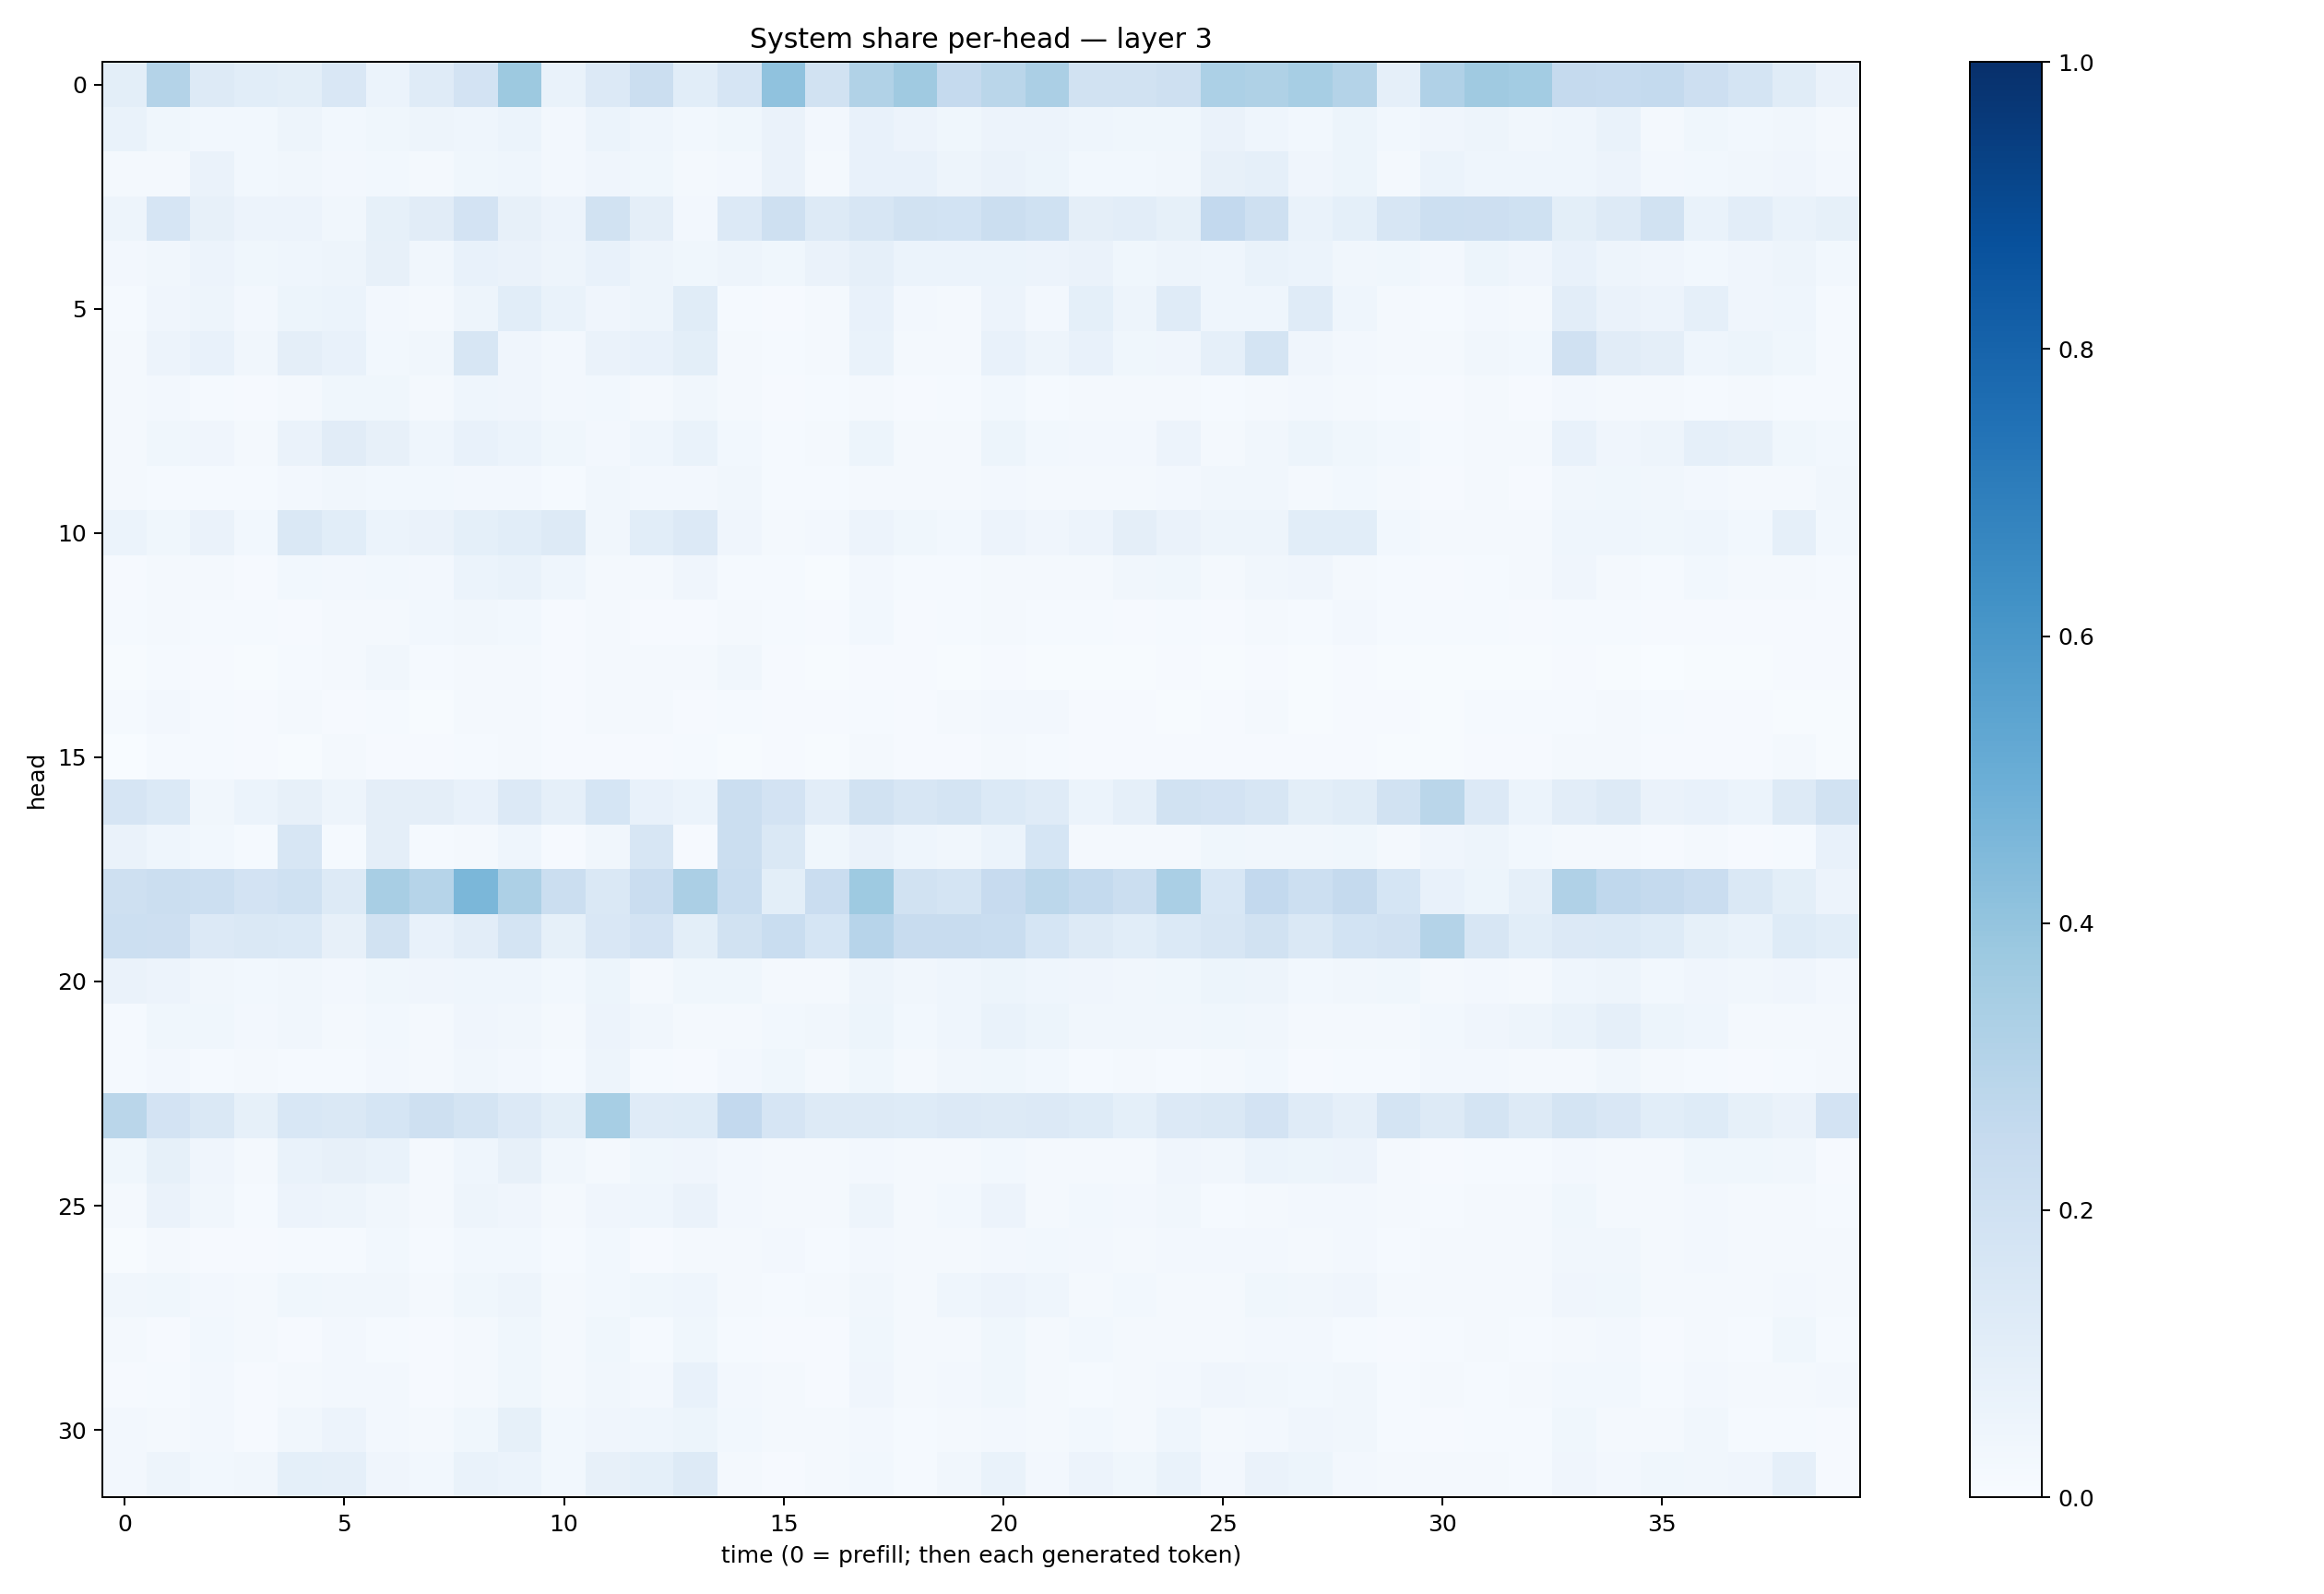

The file beside this chart, header and first rows:
0.097818136, 0.30789015, 0.12935331, 0.10752319, 0.097952716, 0.14970137, 0.062375803, 0.11849336, 0.18318275, 0.3780469, 0.06880766, 0.1349276, 0.2195382, 0.10713441, 0.16679552, 0.4077125, 0.1922281, 0.31585056, 0.3692565, 0.25344956, 0.28719512, 0.3342216, 0.19172196, 0.19249195
0.06702, 0.03896, 0.03122, 0.02786, 0.04788, 0.02957, 0.03599, 0.05013, 0.04419, 0.05935, 0.02435, 0.0598, 0.04303, 0.03009, 0.03876, 0.0635, 0.02651, 0.07751, 0.05524, 0.0387, 0.05534, 0.05815, 0.04309, 0.03718
0.02193, 0.02201, 0.06304, 0.0307, 0.03264, 0.0247, 0.02853, 0.01663, 0.03892, 0.04459, 0.02374, 0.04214, 0.03551, 0.01709, 0.02524, 0.06305, 0.01952, 0.07139, 0.07034, 0.04872, 0.06528, 0.05181, 0.03023, 0.029
0.05074, 0.1651, 0.08069, 0.05679, 0.05648, 0.0326, 0.08487, 0.1125, 0.1831, 0.07859, 0.05548, 0.1883, 0.09669, 0.0246, 0.1342, 0.2054, 0.1287, 0.1594, 0.1904, 0.1873, 0.2258, 0.2009, 0.09467, 0.1035
0.0264, 0.03149, 0.05731, 0.03745, 0.04676, 0.04894, 0.08008, 0.03307, 0.07118, 0.06633, 0.04888, 0.07124, 0.04862, 0.03623, 0.05065, 0.03857, 0.06253, 0.08761, 0.06131, 0.05997, 0.06224, 0.05703, 0.06437, 0.03842
0.01305, 0.03993, 0.0503, 0.02473, 0.05154, 0.06166, 0.02371, 0.01584, 0.0501, 0.107, 0.06945, 0.04057, 0.04916, 0.1135, 0.01541, 0.01078, 0.0232, 0.07173, 0.02539, 0.01995, 0.05508, 0.02613, 0.09172, 0.04701
0.01838, 0.05644, 0.0772, 0.03238, 0.09541, 0.07058, 0.02918, 0.03416, 0.1587, 0.04029, 0.02404, 0.06409, 0.07125, 0.0982, 0.01853, 0.01192, 0.0176, 0.06818, 0.02337, 0.01773, 0.07065, 0.05044, 0.07127, 0.03787
0.01805, 0.02633, 0.01258, 0.01139, 0.02301, 0.03594, 0.03697, 0.01648, 0.04548, 0.04141, 0.02571, 0.02981, 0.01853, 0.03491, 0.01761, 0.01075, 0.01375, 0.02049, 0.01062, 0.01495, 0.02747, 0.01283, 0.01878, 0.0206
0.0168, 0.03816, 0.03913, 0.02132, 0.06548, 0.1114, 0.08057, 0.04584, 0.07342, 0.06162, 0.03576, 0.02703, 0.0453, 0.06814, 0.02899, 0.0147, 0.02321, 0.05456, 0.01706, 0.02283, 0.05247, 0.02964, 0.02546, 0.02407
0.02184, 0.0146, 0.01522, 0.01288, 0.02605, 0.03322, 0.03049, 0.02819, 0.02649, 0.02644, 0.01539, 0.0329, 0.02455, 0.02392, 0.03149, 0.01405, 0.01326, 0.01998, 0.01893, 0.01794, 0.02429, 0.01889, 0.01611, 0.01961
0.05875, 0.03777, 0.06356, 0.0281, 0.1468, 0.1059, 0.05993, 0.06443, 0.09136, 0.108, 0.1319, 0.03511, 0.1091, 0.1349, 0.04284, 0.0174, 0.02442, 0.05676, 0.03798, 0.02775, 0.05651, 0.03985, 0.05496, 0.09616
0.00798, 0.01733, 0.02145, 0.008275, 0.02886, 0.02526, 0.02781, 0.02377, 0.06208, 0.06967, 0.04298, 0.01984, 0.02247, 0.03922, 0.01304, 0.01275, 0.005733, 0.0265, 0.01406, 0.01382, 0.02016, 0.01891, 0.02159, 0.03168
0.01418, 0.01669, 0.01306, 0.01222, 0.007851, 0.01687, 0.02011, 0.03033, 0.03196, 0.03074, 0.008347, 0.01763, 0.009728, 0.0117, 0.01785, 0.01324, 0.00823, 0.02963, 0.008997, 0.01505, 0.02195, 0.01438, 0.0123, 0.00904
0.006099, 0.01317, 0.009339, 0.007678, 0.01403, 0.01856, 0.03235, 0.01323, 0.02054, 0.02153, 0.01126, 0.02077, 0.01644, 0.0204, 0.03286, 0.01056, 0.006668, 0.01048, 0.008542, 0.005538, 0.008146, 0.007042, 0.006266, 0.006861
0.01438, 0.02472, 0.01195, 0.00874, 0.01952, 0.01101, 0.01352, 0.007656, 0.021, 0.0157, 0.008263, 0.01789, 0.02279, 0.008112, 0.01188, 0.01071, 0.01152, 0.01388, 0.009795, 0.01842, 0.02394, 0.02692, 0.009218, 0.01074
0.003672, 0.01323, 0.01306, 0.007926, 0.007355, 0.01575, 0.01163, 0.01045, 0.01392, 0.01584, 0.01122, 0.009746, 0.00874, 0.01307, 0.005751, 0.0112, 0.005164, 0.01804, 0.01143, 0.01079, 0.01805, 0.01179, 0.0117, 0.009213
0.1654, 0.1368, 0.03231, 0.06007, 0.07931, 0.04708, 0.09673, 0.09446, 0.07734, 0.1358, 0.08869, 0.1681, 0.07268, 0.06117, 0.2194, 0.1802, 0.1025, 0.1951, 0.1621, 0.1755, 0.1386, 0.1173, 0.06142, 0.08755
0.06518, 0.04347, 0.03108, 0.0139, 0.164, 0.01366, 0.09583, 0.01282, 0.0166, 0.04481, 0.01079, 0.03222, 0.1634, 0.009993, 0.2233, 0.1435, 0.03827, 0.06511, 0.04502, 0.03279, 0.06203, 0.1691, 0.02258, 0.01758
0.2089, 0.2255, 0.2171, 0.1813, 0.2015, 0.1274, 0.3422, 0.297, 0.4605, 0.3266, 0.2216, 0.1482, 0.227, 0.3323, 0.2314, 0.09932, 0.23, 0.3741, 0.1909, 0.1779, 0.2453, 0.2784, 0.2559, 0.2248
0.2168, 0.2122, 0.1352, 0.1409, 0.1395, 0.08038, 0.1937, 0.07637, 0.1021, 0.1759, 0.08298, 0.1485, 0.1799, 0.09847, 0.1876, 0.2324, 0.1716, 0.2968, 0.2412, 0.2358, 0.2342, 0.1683, 0.1324, 0.107
0.065, 0.05682, 0.03189, 0.03101, 0.0329, 0.02659, 0.03727, 0.0395, 0.04677, 0.04558, 0.02892, 0.05355, 0.02259, 0.03801, 0.03551, 0.01955, 0.0233, 0.04766, 0.03436, 0.04536, 0.05108, 0.04369, 0.04039, 0.03346
0.01234, 0.03839, 0.0383, 0.02678, 0.03374, 0.0201, 0.02983, 0.0218, 0.03981, 0.03158, 0.01632, 0.05784, 0.03302, 0.0159, 0.02213, 0.02836, 0.03304, 0.05308, 0.03123, 0.04568, 0.06837, 0.05098, 0.0335, 0.0319
0.01303, 0.02533, 0.01502, 0.0157, 0.01457, 0.01381, 0.024, 0.01924, 0.03151, 0.02715, 0.01345, 0.05043, 0.01452, 0.009673, 0.0242, 0.0376, 0.02263, 0.03557, 0.01907, 0.03314, 0.03635, 0.03051, 0.01455, 0.01984
0.2859, 0.1816, 0.1441, 0.08534, 0.1554, 0.1472, 0.1691, 0.2049, 0.1794, 0.1334, 0.09773, 0.345, 0.1209, 0.1233, 0.2585, 0.1658, 0.1298, 0.1308, 0.1238, 0.1366, 0.1325, 0.1352, 0.1225, 0.09346
0.03794, 0.08326, 0.0392, 0.02273, 0.0671, 0.0812, 0.06687, 0.02334, 0.04521, 0.07971, 0.03172, 0.02165, 0.03561, 0.04195, 0.02554, 0.01572, 0.01608, 0.0244, 0.01637, 0.01637, 0.02981, 0.01819, 0.01668, 0.01623
0.02085, 0.06559, 0.03157, 0.01557, 0.0566, 0.04902, 0.03395, 0.0189, 0.04792, 0.0424, 0.02327, 0.04139, 0.04572, 0.06485, 0.0242, 0.02005, 0.02306, 0.04722, 0.01687, 0.0278, 0.05653, 0.02271, 0.02935, 0.0273
0.006727, 0.01769, 0.00994, 0.008547, 0.01177, 0.01451, 0.02825, 0.01273, 0.02784, 0.02993, 0.0129, 0.02879, 0.009579, 0.02267, 0.01911, 0.02382, 0.01244, 0.0253, 0.02279, 0.02311, 0.02539, 0.03107, 0.02349, 0.01827
0.03173, 0.03745, 0.02415, 0.01666, 0.03742, 0.0343, 0.03407, 0.01676, 0.03749, 0.04851, 0.02005, 0.02816, 0.03669, 0.0435, 0.0219, 0.01502, 0.01932, 0.03395, 0.0192, 0.04306, 0.05553, 0.04481, 0.02148, 0.0304
0.02126, 0.01083, 0.02879, 0.02206, 0.01022, 0.02463, 0.01416, 0.01145, 0.01729, 0.03885, 0.01847, 0.0383, 0.01205, 0.03666, 0.01172, 0.01005, 0.009968, 0.03653, 0.01734, 0.02028, 0.03735, 0.02161, 0.02972, 0.01944
0.01085, 0.01339, 0.02712, 0.01127, 0.0229, 0.02501, 0.02707, 0.01101, 0.02121, 0.03582, 0.02247, 0.03295, 0.02645, 0.07256, 0.024, 0.02043, 0.01124, 0.04198, 0.01787, 0.02587, 0.03903, 0.02216, 0.01499, 0.01711
0.02443, 0.02048, 0.02546, 0.009361, 0.03494, 0.0569, 0.02686, 0.01852, 0.03889, 0.0851, 0.02765, 0.03942, 0.04675, 0.05277, 0.03065, 0.02095, 0.01713, 0.02512, 0.0119, 0.01726, 0.02608, 0.02271, 0.02781, 0.01627
0.02537, 0.0501, 0.03102, 0.03231, 0.09153, 0.08811, 0.04039, 0.0301, 0.06647, 0.05983, 0.02915, 0.08127, 0.09307, 0.1308, 0.02059, 0.01163, 0.02098, 0.02741, 0.01324, 0.03492, 0.06728, 0.02428, 0.05524, 0.03901
